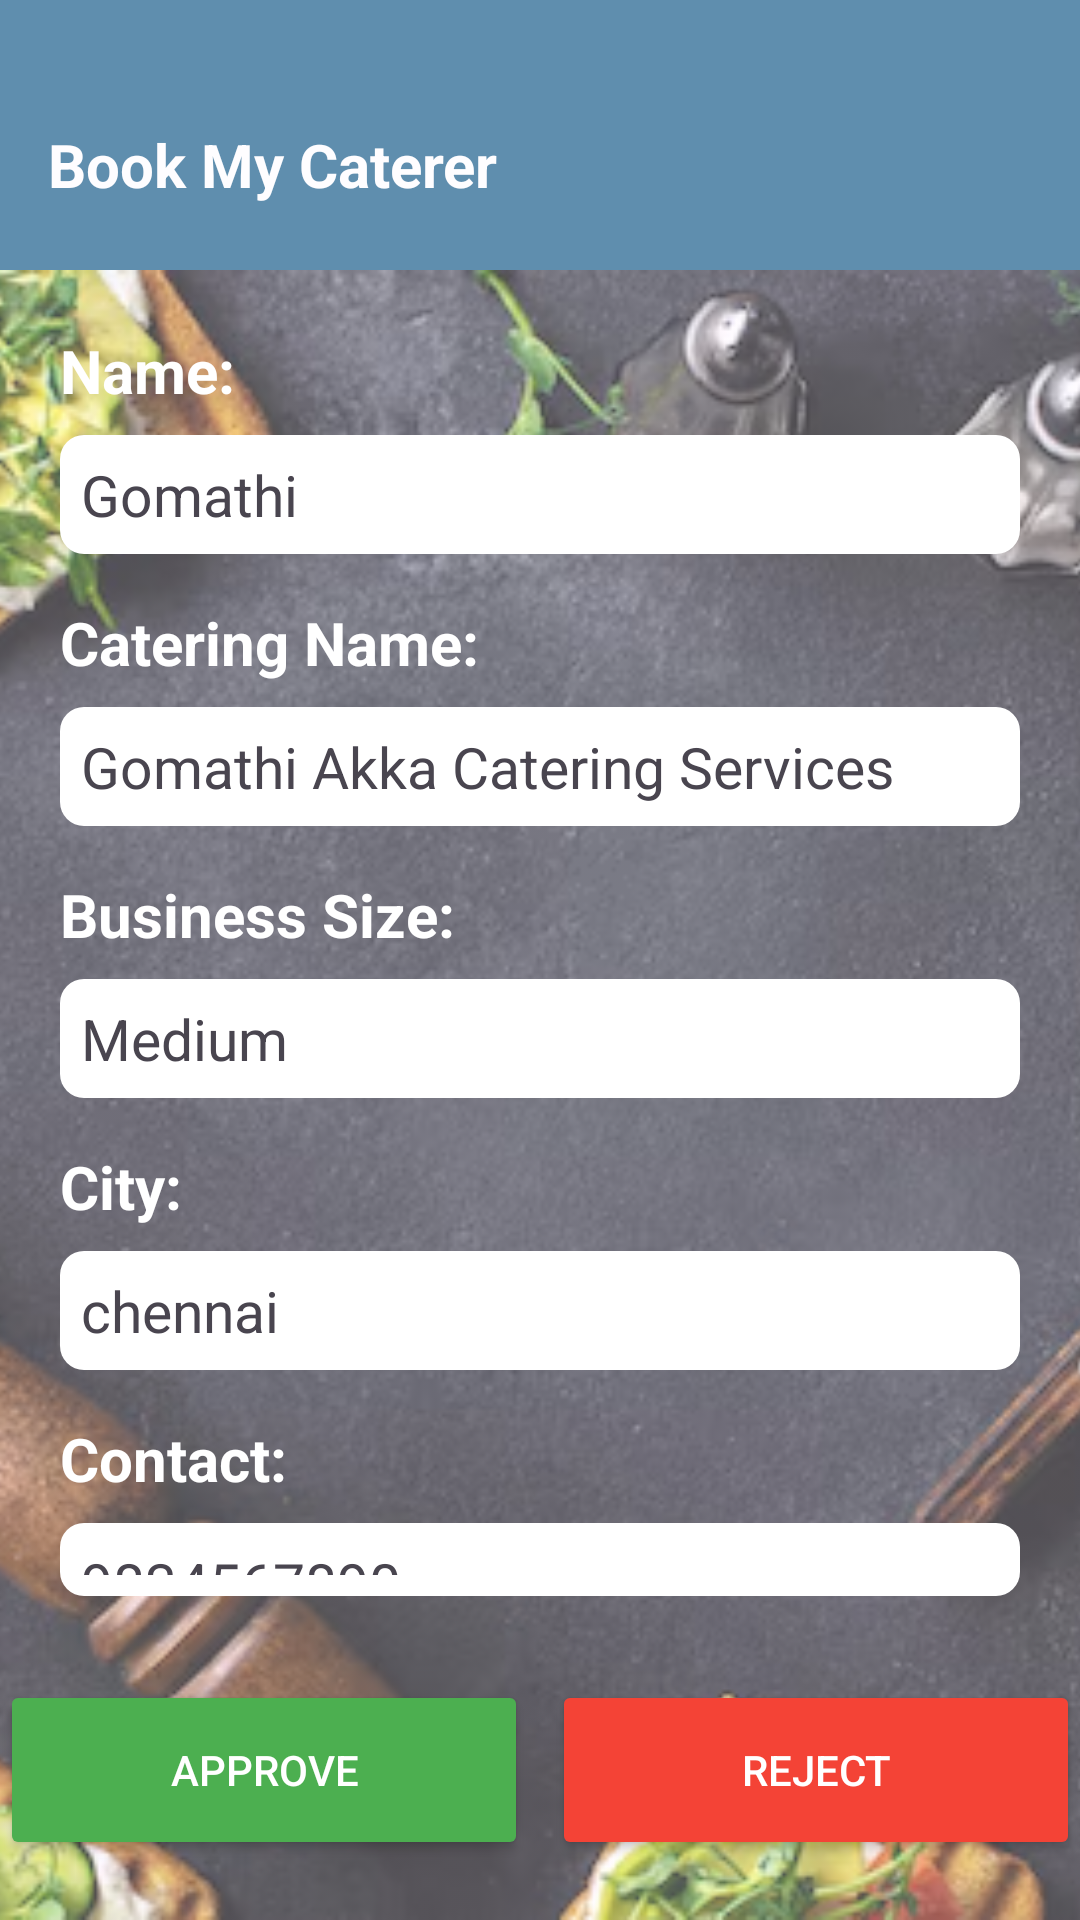

Layout XML and referenced resources for this Android screen:
<!-- AndroidManifest.xml: application theme Theme.BookMyCaterer -->
<!-- res/layout/activity_verify_caterer.xml -->
<?xml version="1.0" encoding="utf-8"?>
<androidx.constraintlayout.widget.ConstraintLayout
    xmlns:android="http://schemas.android.com/apk/res/android"
    xmlns:app="http://schemas.android.com/apk/res-auto"
    xmlns:tools="http://schemas.android.com/tools"
    android:layout_width="match_parent"
    android:layout_height="match_parent">

    <ImageView
        android:id="@+id/imageView"
        android:layout_width="match_parent"
        android:layout_height="0dp"
        android:src="@drawable/img_6"
        android:scaleType="centerCrop"
        android:alpha="0.7"
        app:layout_constraintTop_toBottomOf="@id/header"
        app:layout_constraintBottom_toBottomOf="parent"
        app:layout_constraintStart_toStartOf="parent"
        app:layout_constraintEnd_toEndOf="parent"
        />

    

    <LinearLayout
        android:id="@+id/header"
        android:layout_width="match_parent"
        android:layout_height="90dp"
        android:background="#2A6B93"
        android:gravity="center_vertical"
        android:orientation="horizontal"
        android:paddingHorizontal="16dp"
        android:alpha=".75"
        app:layout_constraintTop_toTopOf="parent"
        app:layout_constraintStart_toStartOf="parent"
        app:layout_constraintEnd_toEndOf="parent"
        >

        
        <TextView
            android:id="@+id/headerTitle"
            android:layout_width="0dp"
            android:layout_height="wrap_content"
            android:layout_weight="1"
            android:text="Book My Caterer"
            android:textSize="20sp"
            android:textColor="#FFFFFF"
            android:textStyle="bold"
            android:layout_marginTop="10dp"/>
    </LinearLayout>

    
    <LinearLayout
        android:id="@+id/catererDetailsLayout"
        android:layout_width="match_parent"
        android:layout_height="0dp"
        android:orientation="vertical"

        android:padding="20dp"
        android:paddingTop="20dp"
        app:layout_constraintTop_toBottomOf="@id/header"
        app:layout_constraintBottom_toTopOf="@id/buttonsLayout">

        
        <TextView
            android:id="@+id/catererNameLabel"
            android:layout_width="wrap_content"
            android:layout_height="wrap_content"
            android:text="Name:"
            android:textColor="@color/white"
            android:textSize="20sp"

            android:textStyle="bold" />

        
        <TextView
            android:id="@+id/catererNameValue"
            android:layout_width="match_parent"
            android:layout_height="wrap_content"
            android:layout_marginTop="8dp"
            android:layout_marginBottom="8dp"
            android:background="@drawable/search_bar"
            android:padding="7dp"
            android:text="Gomathi"
            android:textSize="19sp" />

        <TextView
            android:id="@+id/cateringNameLabel"
            android:layout_width="wrap_content"
            android:layout_height="wrap_content"
            android:text="Catering Name:"

            android:layout_marginTop="8dp"
            android:textColor="@color/white"
            android:textSize="20sp"
            android:textStyle="bold" />

        <TextView
            android:id="@+id/cateringNameValue"
            android:layout_width="match_parent"
            android:layout_height="wrap_content"
            android:padding="7dp"
            android:layout_marginTop="8dp"
            android:background="@drawable/search_bar"
            android:text="Gomathi Akka Catering Services"
            android:textSize="19sp"
            android:layout_marginBottom="8dp" />

        
        <TextView
            android:id="@+id/businessSizeLabel"
            android:layout_width="wrap_content"
            android:layout_height="wrap_content"
            android:text="Business Size:"

            android:layout_marginTop="8dp"
            android:textColor="@color/white"
            android:textSize="20sp"
            android:textStyle="bold" />

        <TextView
            android:id="@+id/businessSizeValue"
            android:layout_width="match_parent"
            android:layout_height="wrap_content"
            android:text="Medium"
            android:textSize="19sp"
            android:padding="7dp"
            android:layout_marginTop="8dp"
            android:background="@drawable/search_bar"
            android:layout_marginBottom="8dp" />

        
        <TextView
            android:id="@+id/cityLabel"
            android:layout_width="wrap_content"
            android:layout_height="wrap_content"
            android:text="City:"

            android:layout_marginTop="8dp"
            android:textColor="@color/white"
            android:textSize="20sp"
            android:textStyle="bold" />

        <TextView
            android:id="@+id/cityValue"
            android:layout_width="match_parent"
            android:layout_height="wrap_content"
            android:text="chennai"
            android:padding="7dp"
            android:layout_marginTop="8dp"
            android:background="@drawable/search_bar"
            android:textSize="19sp"
            android:layout_marginBottom="8dp" />

        
        <TextView
            android:id="@+id/contactLabel"
            android:layout_width="wrap_content"
            android:layout_height="wrap_content"
            android:text="Contact:"

            android:layout_marginTop="8dp"
            android:textColor="@color/white"
            android:textSize="20sp"
            android:textStyle="bold" />

        <TextView
            android:id="@+id/contactValue"
            android:layout_width="match_parent"
            android:layout_height="wrap_content"
            android:text="9834567890"
            android:padding="7dp"
            android:layout_marginTop="8dp"
            android:background="@drawable/search_bar"
            android:textSize="19sp"
            android:layout_marginBottom="8dp" />

        
        <LinearLayout
            android:layout_width="match_parent"
            android:layout_height="wrap_content"
            android:orientation="horizontal"
            android:gravity="center_vertical"
            android:layout_marginBottom="16dp">

            <TextView
                android:id="@+id/fssaiLabel"
                android:layout_width="wrap_content"
                android:layout_height="wrap_content"
                android:text="FSSAI License:"

                android:textStyle="bold"

                android:layout_marginTop="8dp"
                android:textColor="@color/white"
                android:textSize="20sp"
                android:layout_marginEnd="8dp" />

            <Button
                android:id="@+id/fssaiDownloadButton"
                android:layout_width="wrap_content"
                android:layout_height="wrap_content"
                android:text="Download"
                android:layout_marginTop="7dp"
                android:backgroundTint="#4CAF50"
                android:textColor="#FFFFFF" />
        </LinearLayout>
    </LinearLayout>

    
    <LinearLayout
        android:id="@+id/buttonsLayout"
        android:layout_width="match_parent"
        android:layout_height="60dp"
        android:orientation="horizontal"
        android:gravity="center"
        android:layout_marginBottom="20dp"
        app:layout_constraintBottom_toBottomOf="parent">

        <Button
            android:id="@+id/approveButton"
            android:layout_width="0dp"
            android:layout_height="match_parent"
            android:layout_weight="1"
            android:text="Approve"
            android:backgroundTint="#4CAF50"
            android:textColor="#FFFFFF"
            android:layout_marginEnd="4dp" />

        <Button
            android:id="@+id/rejectButton"
            android:layout_width="0dp"
            android:layout_height="match_parent"
            android:layout_weight="1"
            android:text="Reject"
            android:backgroundTint="#F44336"
            android:textColor="#FFFFFF"
            android:layout_marginStart="4dp" />
    </LinearLayout>

</androidx.constraintlayout.widget.ConstraintLayout>
<!-- resources referenced by this layout -->
<resources>
  <!-- drawable img_6: png bitmap (drawable, 527432 bytes) -->
  <!-- drawable search_bar (drawable) -->
  <shape xmlns:android="http://schemas.android.com/apk/res/android">
      <corners android:radius="8dp" />
      <solid android:color="#FFFFFF" />
  </shape>
  <style name="Theme.BookMyCaterer" parent="Base.Theme.BookMyCaterer" />
  <style name="Base.Theme.BookMyCaterer" parent="Theme.Material3.DayNight.NoActionBar">
          
          
      </style>
  <!-- not gathered from this repository: default colours our renderer supplied (Android Studio template values) -->
  <color name="white">#FFFFFFFF</color>
</resources>
